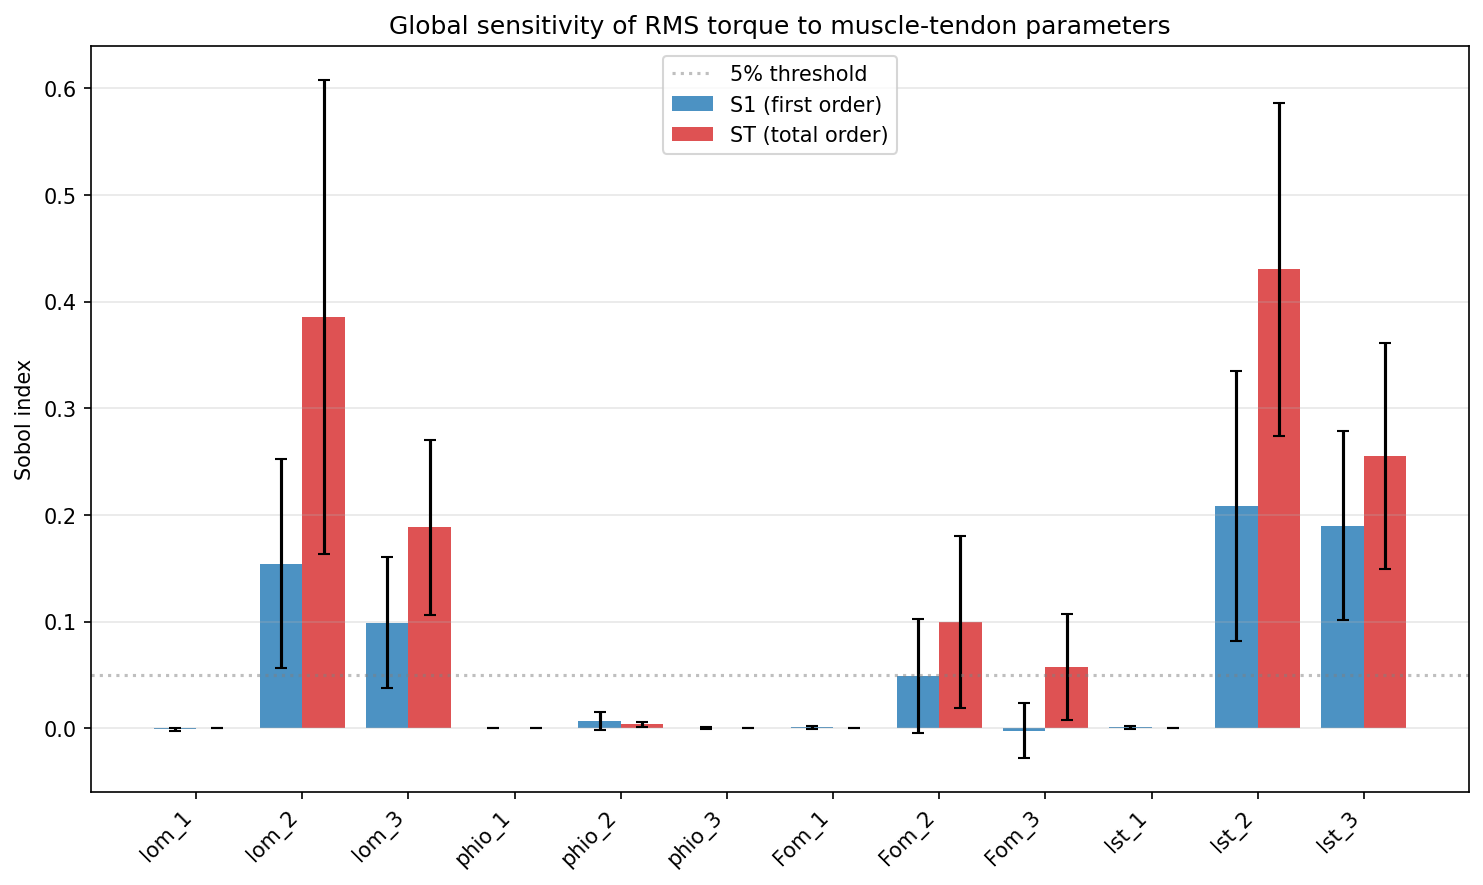

Data behind this chart, as committed beside it:
parameter, S1, S1_conf, ST, ST_conf
lom_1, -0.0009875, 0.001684, 7.542218692925182e-05, 3.870797446080441e-05
lom_2, 0.1543, 0.09782, 0.3859, 0.2223
lom_3, 0.09917, 0.0612, 0.1884, 0.08182
phio_1, -4.1524934844555544e-05, 6.826631173695613e-05, 2.2506582739508835e-07, 3.6668471635517776e-07
phio_2, 0.007163, 0.008367, 0.003674, 0.00236
phio_3, 0.0001014, 0.001043, 5.96399604687509e-05, 2.8688748734313424e-05
Fom_1, 0.0008308, 0.001245, 4.233053297562951e-05, 4.5670808675302525e-05
Fom_2, 0.04891, 0.05337, 0.09946, 0.08051
Fom_3, -0.002207, 0.02562, 0.05738, 0.04965
lst_1, 0.001112, 0.001523, 5.879872208571251e-05, 2.9121071862994116e-05
lst_2, 0.2083, 0.1263, 0.4302, 0.1559
lst_3, 0.1899, 0.08867, 0.2553, 0.106
